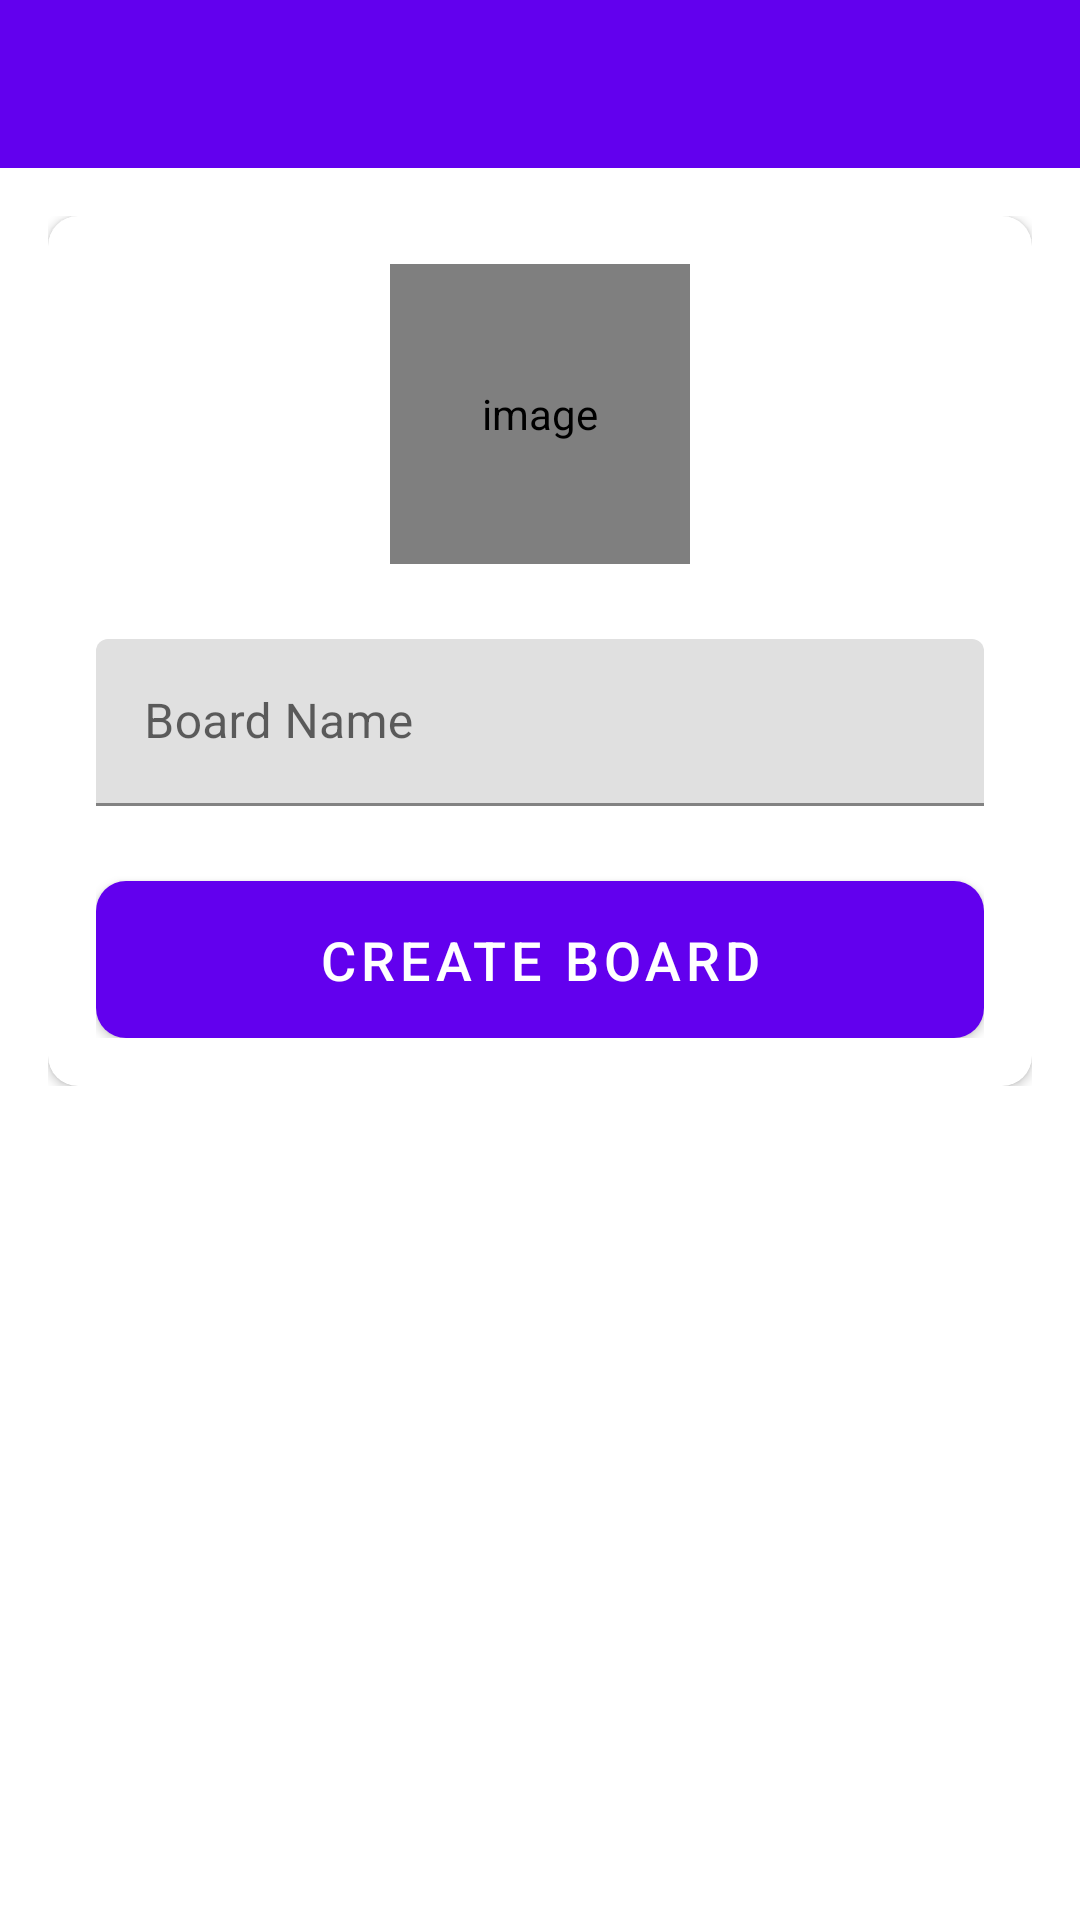

This screen was rendered from an Android layout file. Write that file and the resources it references.
<!-- AndroidManifest.xml: activity theme Theme.MaterialComponents.Light.NoActionBar -->
<!-- res/layout/activity_create_board.xml -->
<?xml version="1.0" encoding="utf-8"?>
<LinearLayout xmlns:android="http://schemas.android.com/apk/res/android"
    xmlns:app="http://schemas.android.com/apk/res-auto"
    xmlns:tools="http://schemas.android.com/tools"
    android:layout_width="match_parent"
    android:layout_height="match_parent"
    android:orientation="vertical"
    tools:context=".activities.CreateBoardActivity">

    <com.google.android.material.appbar.AppBarLayout
        android:layout_width="match_parent"
        android:layout_height="wrap_content"
        android:theme="@style/AppTheme.AppBarOverlay">

        <androidx.appcompat.widget.Toolbar
            android:id="@+id/toolbarCreateBoard"
            android:layout_width="match_parent"
            android:layout_height="?attr/actionBarSize"
            android:background="?attr/colorPrimary"
            app:popupTheme="@style/AppTheme.PopUpOverlay" />
    </com.google.android.material.appbar.AppBarLayout>

    <LinearLayout
        android:layout_width="match_parent"
        android:layout_height="wrap_content"
        android:background="@drawable/ic_background"
        android:orientation="vertical"
        android:padding="16dp">

        <androidx.cardview.widget.CardView
            android:layout_width="match_parent"
            android:layout_height="match_parent"
            android:elevation="@dimen/card_view_elevation"
            app:cardCornerRadius="@dimen/card_view_corner_radius">

            <LinearLayout
                android:layout_width="match_parent"
                android:layout_height="wrap_content"
                android:gravity="center_horizontal"
                android:orientation="vertical"
                android:padding="@dimen/card_view_layout_content_padding">

                <de.hdodenhof.circleimageview.CircleImageView
                    android:id="@+id/ivBoardImage"
                    android:layout_width="100dp"
                    android:layout_height="100dp"
                    android:contentDescription="@string/image_contentDescription"
                    android:src="@drawable/ic_user_placeholder" />

                <com.google.android.material.textfield.TextInputLayout
                    android:layout_width="match_parent"
                    android:layout_height="wrap_content"
                    android:layout_marginTop="25dp">

                    <androidx.appcompat.widget.AppCompatEditText
                        android:id="@+id/etBoardName"
                        android:layout_width="match_parent"
                        android:layout_height="wrap_content"
                        android:hint="@string/board_name"
                        android:inputType="text"
                        android:textSize="@dimen/et_text_size" />

                </com.google.android.material.textfield.TextInputLayout>

                <Button
                    android:id="@+id/btnCreate"
                    android:layout_width="match_parent"
                    android:layout_height="wrap_content"
                    android:layout_gravity="center"
                    android:layout_marginTop="25dp"
                    android:background="@drawable/rounded_button_shape"
                    android:foreground="?attr/selectableItemBackground"
                    android:gravity="center"
                    android:paddingTop="@dimen/btn_paddingTopBottom"
                    android:paddingBottom="@dimen/btn_paddingTopBottom"
                    android:text="@string/create"
                    android:textColor="@android:color/white"
                    android:textSize="@dimen/btn_text_size" />
            </LinearLayout>
        </androidx.cardview.widget.CardView>

    </LinearLayout>
</LinearLayout>
<!-- resources referenced by this layout -->
<resources>
  <dimen name="btn_paddingTopBottom">8dp</dimen>
  <dimen name="btn_text_size">18sp</dimen>
  <dimen name="card_view_corner_radius">10dp</dimen>
  <dimen name="card_view_elevation">10dp</dimen>
  <dimen name="card_view_layout_content_padding">16dp</dimen>
  <dimen name="et_text_size">16sp</dimen>
  <!-- drawable rounded_button_shape (drawable) -->
  <?xml version="1.0" encoding="utf-8"?>
  <shape xmlns:android="http://schemas.android.com/apk/res/android"
      android:shape="rectangle"
      >
      <gradient
          android:angle="360"
          android:startColor="#0BCCEB"
          android:endColor="#0A80F5"
          android:type="linear" />
      <corners android:radius="10dp"/>
  </shape>
  <string name="board_name">Board Name</string>
  <string name="create">Create board</string>
  <string name="image_contentDescription">image</string>
  <style name="AppTheme.AppBarOverlay" parent="ThemeOverlay.AppCompat.Dark.ActionBar" />
  <style name="AppTheme.PopUpOverlay" parent="ThemeOverlay.AppCompat.Light" />
</resources>
